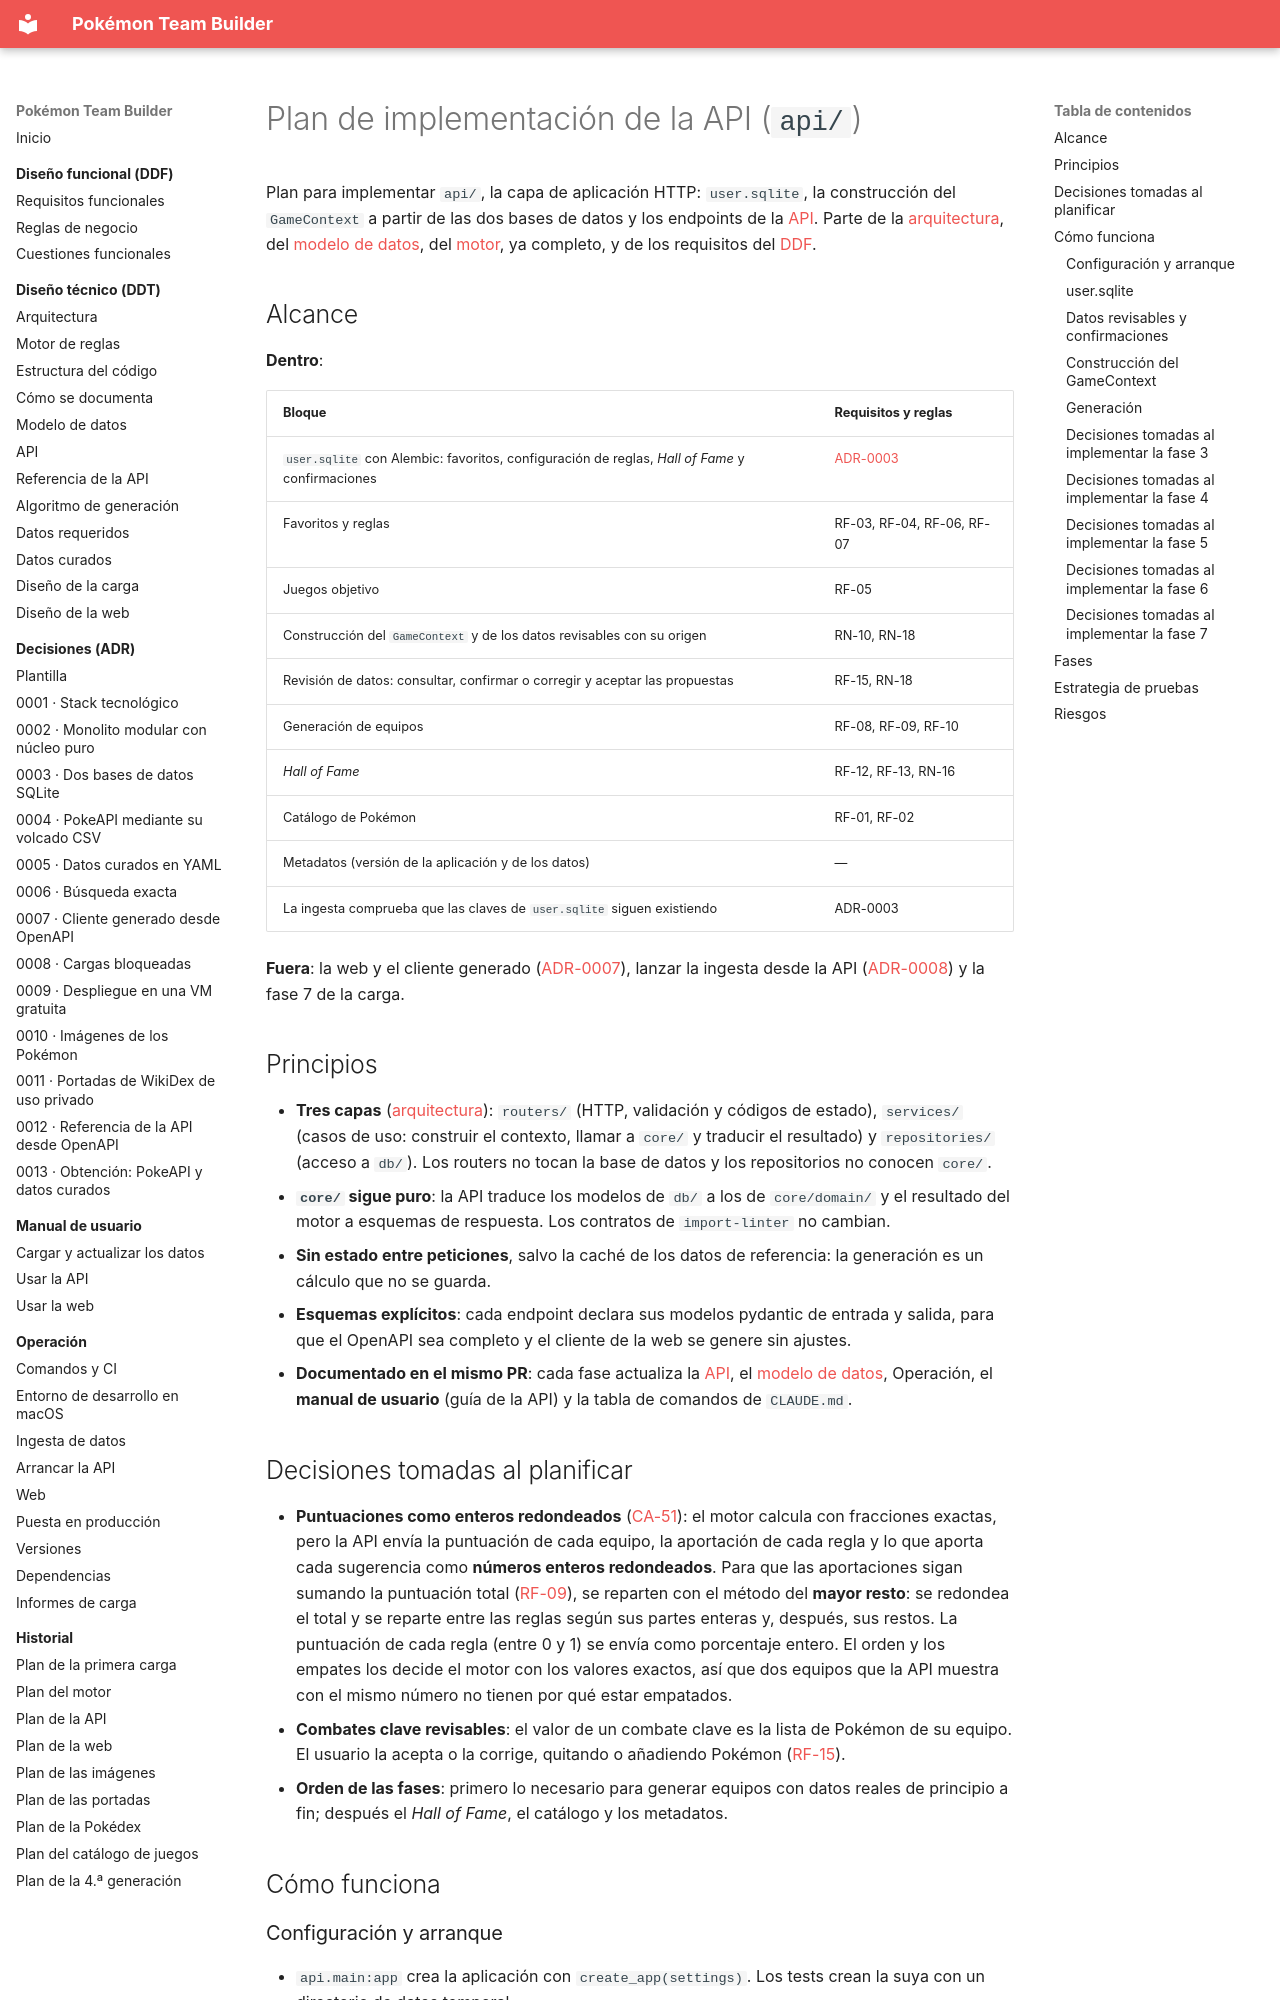

repository: AlbertoMercado/pokemon-team-builder · page: 02-ddt/plan-api/index.html · generator: mkdocs

# Plan de implementación de la API (`api/`)

Plan para implementar `api/`, la capa de aplicación HTTP: `user.sqlite`, la construcción del
`GameContext` a partir de las dos bases de datos y los endpoints de la [API](api.md). Parte de
la [arquitectura](arquitectura.md#api-capa-de-aplicacion), del
[modelo de datos](modelo-datos.md), del [motor](motor.md), ya completo, y de los requisitos
del [DDF](../01-ddf/requisitos-funcionales.md).

## Alcance

**Dentro**:

| Bloque | Requisitos y reglas |
|--------|---------------------|
| `user.sqlite` con Alembic: favoritos, configuración de reglas, *Hall of Fame* y confirmaciones | [ADR-0003](../03-adr/0003-dos-bases-de-datos-sqlite.md) |
| Favoritos y reglas | RF-03, RF-04, RF-06, RF-07 |
| Juegos objetivo | RF-05 |
| Construcción del `GameContext` y de los datos revisables con su origen | RN-10, RN-18 |
| Revisión de datos: consultar, confirmar o corregir y aceptar las propuestas | RF-15, RN-18 |
| Generación de equipos | RF-08, RF-09, RF-10 |
| *Hall of Fame* | RF-12, RF-13, RN-16 |
| Catálogo de Pokémon | RF-01, RF-02 |
| Metadatos (versión de la aplicación y de los datos) | — |
| La ingesta comprueba que las claves de `user.sqlite` siguen existiendo | ADR-0003 |

**Fuera**: la web y el cliente generado ([ADR-0007](../03-adr/0007-cliente-generado-openapi.md)),
lanzar la ingesta desde la API ([ADR-0008](../03-adr/0008-cargas-bloqueadas.md)) y la fase 7 de
la carga.

## Principios

- **Tres capas** ([arquitectura](arquitectura.md#api-capa-de-aplicacion)): `routers/` (HTTP,
  validación y códigos de estado), `services/` (casos de uso: construir el contexto, llamar a
  `core/` y traducir el resultado) y `repositories/` (acceso a `db/`). Los routers no tocan la
  base de datos y los repositorios no conocen `core/`.
- **`core/` sigue puro**: la API traduce los modelos de `db/` a los de `core/domain/` y el
  resultado del motor a esquemas de respuesta. Los contratos de `import-linter` no cambian.
- **Sin estado entre peticiones**, salvo la caché de los datos de referencia: la generación es
  un cálculo que no se guarda.
- **Esquemas explícitos**: cada endpoint declara sus modelos pydantic de entrada y salida, para
  que el OpenAPI sea completo y el cliente de la web se genere sin ajustes.
- **Documentado en el mismo PR**: cada fase actualiza la [API](api.md), el
  [modelo de datos](modelo-datos.md), Operación, el **manual de usuario** (guía de la API) y la
  tabla de comandos de `CLAUDE.md`.

## Decisiones tomadas al planificar

- **Puntuaciones como enteros redondeados**
  ([CA-51](../01-ddf/cuestiones-abiertas.md#resueltas)): el motor calcula con fracciones
  exactas, pero la API envía la puntuación de cada equipo, la aportación de cada regla y lo que
  aporta cada sugerencia como **números enteros redondeados**. Para que las aportaciones sigan
  sumando la puntuación total ([RF-09](../01-ddf/requisitos-funcionales.md#rf-09)), se reparten
  con el método del **mayor resto**: se redondea el total y se reparte entre las reglas según
  sus partes enteras y, después, sus restos. La puntuación de cada regla (entre 0 y 1) se envía
  como porcentaje entero. El orden y los empates los decide el motor con los valores exactos,
  así que dos equipos que la API muestra con el mismo número no tienen por qué estar empatados.
- **Combates clave revisables**: el valor de un combate clave es la lista de Pokémon de su
  equipo. El usuario la acepta o la corrige, quitando o añadiendo Pokémon
  ([RF-15](../01-ddf/requisitos-funcionales.md#rf-15)).
- **Orden de las fases**: primero lo necesario para generar equipos con datos reales de
  principio a fin; después el *Hall of Fame*, el catálogo y los metadatos.

## Cómo funciona
